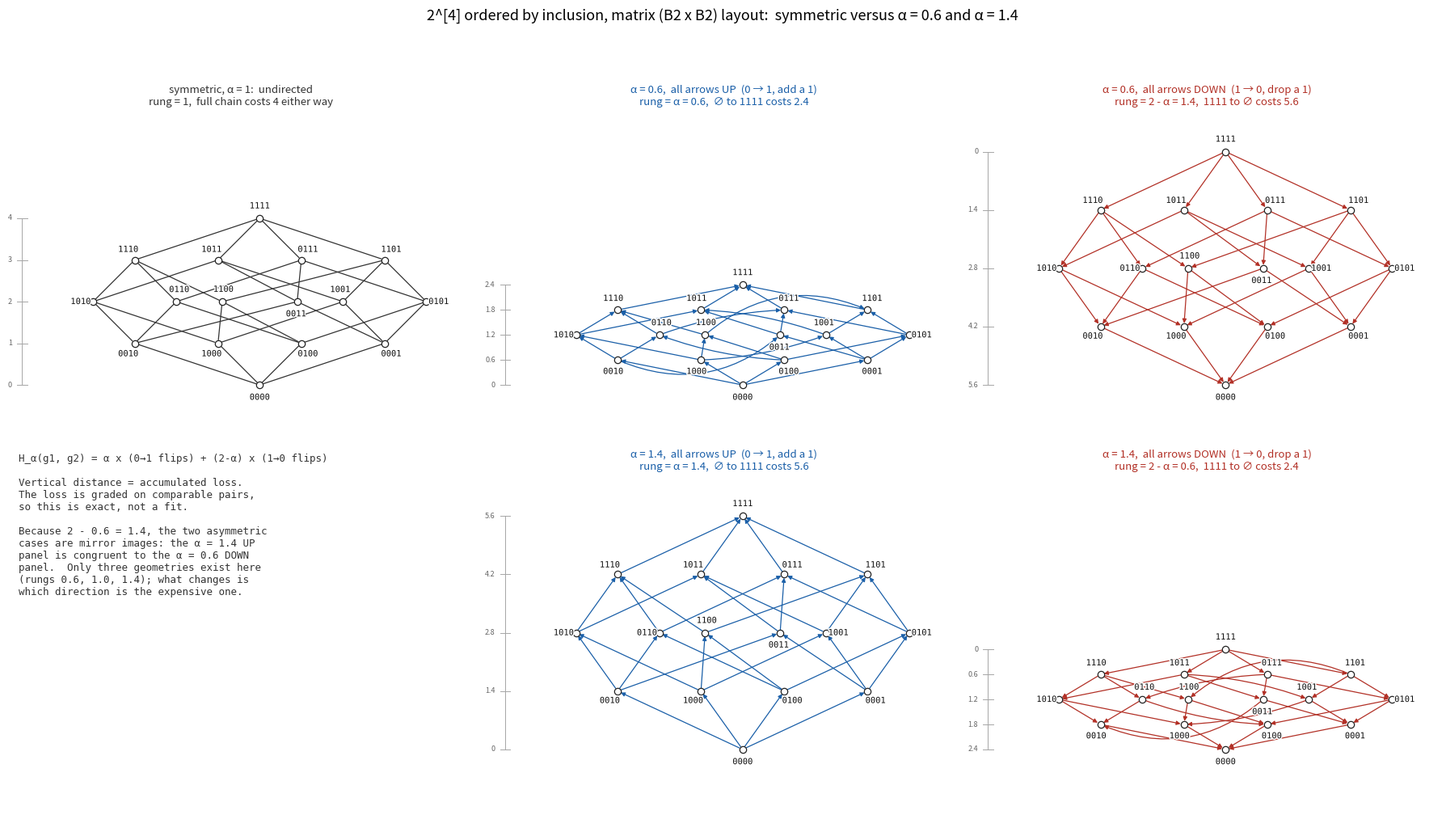

This chart was generated by the following Python code:
#!/usr/bin/env python3
# -*- coding: utf-8 -*-
"""
Created on Sun Sep 27 13:36:45 2026

@author: andrew

b4_matrix_alpha_compare.py

2^[4] by inclusion, matrix (B2 x B2) layout only.  Five panels:

    symmetric   alpha = 1.0   undirected, rung 1.0
    alpha = 0.6  up (rung 0.6)   and  down (rung 1.4)
    alpha = 1.4  up (rung 1.4)   and  down (rung 0.6)

H_alpha(g1, g2) = sum_i [ alpha 1(g1_i=0, g2_i=1) + (2-alpha) 1(g1_i=1, g2_i=0) ]

All panels share xlim, ylim and aspect, so heights are directly comparable.
Edges curve only where a straight line would foul a third node; arrows and
lines terminate exactly on the node discs.
"""
from itertools import product

import numpy as np
import matplotlib.pyplot as plt
import matplotlib.patheffects as pe
from matplotlib.patches import FancyArrowPatch

NL, ARROW, ALPHA, EMPTY = chr(10), chr(8594), chr(945), chr(8709)

P = 4
NODES = [tuple(b) for b in product((0, 1), repeat=P)]
COVERS = [(u, v) for u in NODES for v in NODES
          if sum(v) == sum(u) + 1 and all(a <= b for a, b in zip(u, v))]
NBRS = {v: [] for v in NODES}
for _u, _v in COVERS:
    NBRS[_u].append(_v)
    NBRS[_v].append(_u)

lab = lambda v: "".join(str(b) for b in v)
rank = lambda v: sum(v)

UP_C, DN_C, SY_C = "#1a5fa8", "#b23026", "#333333"
NODE_R, LW, HEAD, FS = 3.0, 0.9, 7.5, 7.5


def H(g1, g2, alpha):
    """Generalised Hamming loss H_alpha(gamma_1, gamma_2)."""
    return sum(alpha if (g1[i] == 0 and g2[i] == 1) else
               (2 - alpha) if (g1[i] == 1 and g2[i] == 0) else 0.0
               for i in range(P))


# ------------------------------------------------------- matrix layout, x only
MATRIX_OFF = (-1.0, 1.0, -3.0, 3.0)
# o1+o2 = o3+o4 = 0 puts 1100 and 0011 on top of each other at level 2;
# separate just that pair and leave the rest on the regular grid
TWEAK = {(1, 1, 0, 0): -0.9, (0, 0, 1, 1): 0.9}


def x_matrix():
    xd = {v: float(sum(v[i] * MATRIX_OFF[i] for i in range(P))) for v in NODES}
    for v, dx in TWEAK.items():
        xd[v] += dx
    for k in range(P + 1):                      # assert distinctness per level
        xs = sorted(xd[v] for v in NODES if rank(v) == k)
        assert all(b - a > 1e-6 for a, b in zip(xs, xs[1:])), "collision"
    return xd


# -------------------------------------------------- curvature only where needed
def _bezier(p0, p2, rad, n=64):
    p0, p2 = np.asarray(p0, float), np.asarray(p2, float)
    d = p2 - p0
    ctrl = 0.5 * (p0 + p2) + rad * np.array([d[1], -d[0]])
    t = np.linspace(0.0, 1.0, n)[:, None]
    return (1 - t) ** 2 * p0 + 2 * (1 - t) * t * ctrl + t ** 2 * p2


def _clear(curve, others):
    return float(np.linalg.norm(curve[:, None, :] - others[None, :, :],
                                axis=-1).min())


def solve_curvatures(pos, margin=0.28, rad_max=0.45, steps=9):
    pts = {v: np.asarray(pos[v], float) for v in NODES}
    rads, mags = {}, np.linspace(0.08, rad_max, steps)
    for u, v in COVERS:
        others = np.array([pts[w] for w in NODES if w not in (u, v)])
        if _clear(_bezier(pts[u], pts[v], 0.0), others) >= margin:
            rads[(u, v)] = 0.0
            continue
        best = (rad_max, -np.inf)
        for m in mags:
            trials = sorted(((r, _clear(_bezier(pts[u], pts[v], r), others))
                             for r in (m, -m)), key=lambda t: -t[1])
            if trials[0][1] >= margin:
                best = trials[0]
                break
            if trials[0][1] > best[1]:
                best = trials[0]
        rads[(u, v)] = float(best[0])
    return rads


def _label_angle(v, pos):
    a = sorted(float(np.degrees(np.arctan2(pos[w][1] - pos[v][1],
                                           pos[w][0] - pos[v][0]))) % 360
               for w in NBRS[v])
    gaps = [(a[(i + 1) % len(a)] - a[i]) % 360 for i in range(len(a))]
    i = int(np.argmax(gaps))
    return (a[i] + gaps[i] / 2.0) % 360


# ----------------------------------------------------------------- one panel
def panel(ax, xd, rung, mode, xlim, ylim, margin=0.28, label_pad=11.0,
          ruler=True, title=None, colour=None):
    """mode: 'up' (arrows u -> v), 'down' (arrows v -> u), 'sym' (plain lines)."""
    col = colour or {"up": UP_C, "down": DN_C, "sym": SY_C}[mode]
    pos = {v: (xd[v], rung * rank(v)) for v in NODES}
    rads = solve_curvatures(pos, margin=margin)

    for u, v in COVERS:
        r = rads[(u, v)]
        if mode == "down":
            src, dst, rr = pos[v], pos[u], -r    # arc3 rad flips with direction
        else:
            src, dst, rr = pos[u], pos[v], r
        ax.add_patch(FancyArrowPatch(
            src, dst, connectionstyle="arc3,rad={:.4f}".format(rr),
            arrowstyle=("-" if mode == "sym" else "-|>"),
            mutation_scale=HEAD, linewidth=LW, color=col,
            joinstyle="round", capstyle="round",
            shrinkA=NODE_R, shrinkB=NODE_R, zorder=2))

    ax.plot([pos[v][0] for v in NODES], [pos[v][1] for v in NODES],
            linestyle="none", marker="o", markersize=2 * NODE_R,
            markerfacecolor="white", markeredgecolor="#222222",
            markeredgewidth=0.9, zorder=3)

    for v in NODES:
        th = np.radians(_label_angle(v, pos))
        ax.annotate(lab(v), pos[v], textcoords="offset points",
                    xytext=(label_pad * np.cos(th), label_pad * np.sin(th)),
                    ha="center", va="center", fontsize=FS, family="monospace",
                    color="#111111", zorder=4,
                    path_effects=[pe.withStroke(linewidth=2.2,
                                                foreground="white")])

    if ruler:
        x0 = xlim[0] + 0.3
        ax.plot([x0, x0], [0.0, rung * P], color="0.65", lw=0.7, zorder=0)
        for k in range(P + 1):
            val = rung * (P - k) if mode == "down" else rung * k
            ax.plot([x0 - 0.12, x0 + 0.12], [rung * k] * 2,
                    color="0.65", lw=0.7, zorder=0)
            ax.text(x0 - 0.24, rung * k, "{:g}".format(val), fontsize=FS - 1,
                    ha="right", va="center", color="0.4")

    if title:
        ax.set_title(title, fontsize=9.5, color=col, pad=8)
    ax.set_aspect("equal")
    ax.axis("off")
    ax.set_xlim(*xlim)
    ax.set_ylim(*ylim)
    return pos


def _titles(alpha, mode):
    rung = alpha if mode == "up" else 2 - alpha
    if mode == "sym":
        return ("symmetric, {} = 1:  undirected".format(ALPHA) + NL
                + "rung = 1,  full chain costs 4 either way")
    if mode == "up":
        return ("{} = {:g},  all arrows UP  (0 {} 1, add a 1)".format(
                    ALPHA, alpha, ARROW) + NL
                + "rung = {} = {:g},  {} to 1111 costs {:g}".format(
                    ALPHA, rung, EMPTY, rung * P))
    return ("{} = {:g},  all arrows DOWN  (1 {} 0, drop a 1)".format(
                ALPHA, alpha, ARROW) + NL
            + "rung = 2 - {} = {:g},  1111 to {} costs {:g}".format(
                ALPHA, rung, EMPTY, rung * P))


# ------------------------------------------------------------------- figures
def _frame(xd, rung_max=1.4, pad_lo=2.0, pad_hi=1.1):
    xs = list(xd.values())
    return ((min(xs) - pad_lo, max(xs) + pad_hi),
            (-0.9, rung_max * P + 0.9))


def figure_overview(alphas=(0.6, 1.4), margin=0.28, save=None):
    """All five panels on one canvas, common scale."""
    xd = x_matrix()
    rung_max = max([1.0] + [max(a, 2 - a) for a in alphas])
    xlim, ylim = _frame(xd, rung_max)

    fig, axes = plt.subplots(2, 3, figsize=(18, 10.5))
    panel(axes[0, 0], xd, 1.0, "sym", xlim, ylim, margin,
          title=_titles(1.0, "sym"))
    for row, a in zip((0, 1), alphas):
        panel(axes[row, 1], xd, a, "up", xlim, ylim, margin,
              title=_titles(a, "up"))
        panel(axes[row, 2], xd, 2 - a, "down", xlim, ylim, margin,
              title=_titles(a, "down"))
    # note: panel(..., 2 - a, "down") draws rung 2 - a, matching H(v, u)

    axes[1, 0].axis("off")
    note = (
        "H_{}(g1, g2) = {} x (0{}1 flips) + (2-{}) x (1{}0 flips)".format(
            ALPHA, ALPHA, ARROW, ALPHA, ARROW) + NL + NL
        + "Vertical distance = accumulated loss." + NL
        + "The loss is graded on comparable pairs," + NL
        + "so this is exact, not a fit." + NL + NL
        + "Because 2 - 0.6 = 1.4, the two asymmetric" + NL
        + "cases are mirror images: the {} = 1.4 UP".format(ALPHA) + NL
        + "panel is congruent to the {} = 0.6 DOWN".format(ALPHA) + NL
        + "panel.  Only three geometries exist here" + NL
        + "(rungs 0.6, 1.0, 1.4); what changes is" + NL
        + "which direction is the expensive one.")
    axes[1, 0].text(0.02, 0.96, note, transform=axes[1, 0].transAxes,
                    fontsize=9, va="top", ha="left", family="monospace",
                    color="#333333")

    fig.suptitle("2^[4] ordered by inclusion, matrix (B2 x B2) layout:  "
                 "symmetric versus {} = {:g} and {} = {:g}".format(
                     ALPHA, alphas[0], ALPHA, alphas[1]), fontsize=13)
    fig.tight_layout(rect=(0, 0, 1, 0.95))
    if save:
        fig.savefig(save, dpi=220, bbox_inches="tight")
    return fig


def figure_symmetric(margin=0.28, save=None):
    xd = x_matrix()
    xlim, ylim = _frame(xd)
    fig, ax = plt.subplots(figsize=(8.5, 8.5))
    panel(ax, xd, 1.0, "sym", xlim, ylim, margin, title=_titles(1.0, "sym"))
    fig.tight_layout()
    if save:
        fig.savefig(save, dpi=220, bbox_inches="tight")
    return fig


def figure_pair(alpha, margin=0.28, save=None):
    xd = x_matrix()
    xlim, ylim = _frame(xd)
    fig, axes = plt.subplots(1, 2, figsize=(14, 7.8))
    panel(axes[0], xd, alpha, "up", xlim, ylim, margin,
          title=_titles(alpha, "up"))
    panel(axes[1], xd, 2 - alpha, "down", xlim, ylim, margin,
          title=_titles(alpha, "down"))
    fig.suptitle("matrix layout, {} = {:g}   (up rung {:g}, down rung {:g}, "
                 "ratio {:.2f} to 1)".format(ALPHA, alpha, alpha, 2 - alpha,
                                             max(alpha, 2 - alpha)
                                             / min(alpha, 2 - alpha)),
                 fontsize=12)
    fig.tight_layout(rect=(0, 0, 1, 0.93))
    if save:
        fig.savefig(save, dpi=220, bbox_inches="tight")
    return fig


def report(alphas=(0.6, 1.0, 1.4)):
    print("nodes {}, covers {}".format(len(NODES), len(COVERS)))
    lo, hi = (0, 0, 0, 0), (1, 1, 1, 1)
    for a in alphas:
        print("  alpha {:.1f}:  up rung {:.1f}  down rung {:.1f}   "
              "H(0000,1111) = {:.1f}   H(1111,0000) = {:.1f}".format(
                  a, a, 2 - a, H(lo, hi, a), H(hi, lo, a)))


if __name__ == "__main__":
    report()
    figure_overview()          # the five-panel comparison
    # figure_symmetric()
    # figure_pair(0.6)
    # figure_pair(1.4)
    # figure_overview(save="matrix_alpha_compare.png")
    plt.show()
